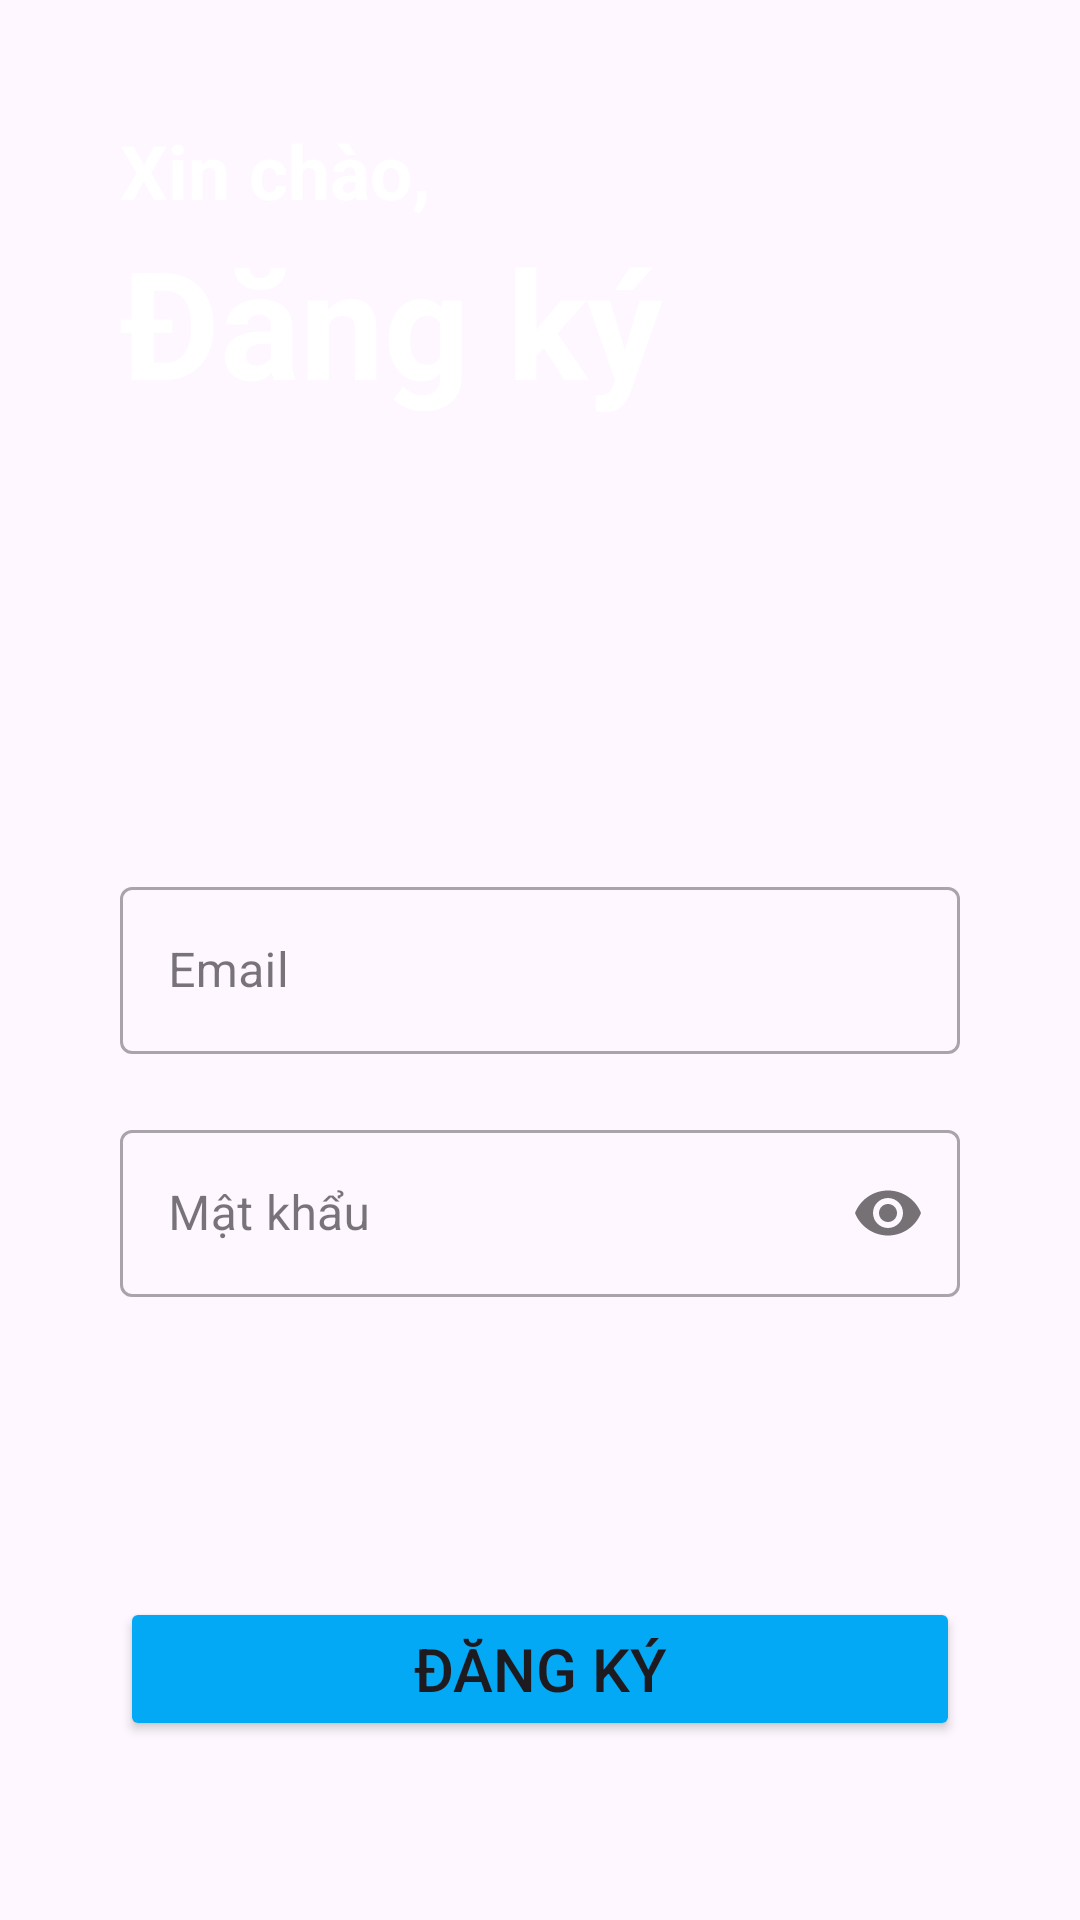

Layout XML and referenced resources for this Android screen:
<!-- AndroidManifest.xml: application theme Theme.MyApp -->
<!-- res/layout/activity_register_page.xml -->
<?xml version="1.0" encoding="utf-8"?>
<LinearLayout xmlns:android="http://schemas.android.com/apk/res/android"
    xmlns:app="http://schemas.android.com/apk/res-auto"
    xmlns:tools="http://schemas.android.com/tools"
    android:id="@+id/main"
    android:layout_width="match_parent"
    android:layout_height="match_parent"
    android:background="@drawable/screen"
    android:orientation="vertical"
    android:padding="40dp"
    tools:context=".ui.login.RegisterPageActivity">

    <TextView
        android:id="@+id/text"
        android:layout_width="match_parent"
        android:layout_height="wrap_content"
        android:text="@string/hello"
        android:textColor="#FFFFFF"
        android:textSize="25sp"
        android:textStyle="bold" />

    <TextView
        android:id="@+id/textView"
        android:layout_width="match_parent"
        android:layout_height="wrap_content"
        android:text="@string/sign_up"
        android:textColor="#FFFFFF"
        android:textSize="50sp"
        android:textStyle="bold" />

    <com.google.android.material.textfield.TextInputLayout
        style="@style/Widget.MaterialComponents.TextInputLayout.OutlinedBox"
        android:layout_width="match_parent"
        android:layout_height="wrap_content"
        android:layout_marginTop="150dp">

        <com.google.android.material.textfield.TextInputEditText
            android:id="@+id/email"
            android:layout_width="match_parent"
            android:layout_height="wrap_content"
            android:hint="Email" />
    </com.google.android.material.textfield.TextInputLayout>

    <com.google.android.material.textfield.TextInputLayout
        style="@style/Widget.MaterialComponents.TextInputLayout.OutlinedBox"
        android:layout_width="match_parent"
        android:layout_height="wrap_content"
        android:layout_marginTop="20dp"
        app:passwordToggleEnabled="true">

        <com.google.android.material.textfield.TextInputEditText
            android:id="@+id/password"
            android:layout_width="match_parent"
            android:layout_height="wrap_content"
            android:hint="@string/password"
            android:inputType="textPassword" />
    </com.google.android.material.textfield.TextInputLayout>

    <Button
        android:id="@+id/sign_in"
        android:layout_width="match_parent"
        android:layout_height="wrap_content"
        android:layout_marginTop="100dp"
        android:text="@string/sign_up"
        android:textSize="20sp"
        android:backgroundTint="#03A9F4"
        app:rippleColor="#3F51B5"/>

    <LinearLayout
        android:layout_width="match_parent"
        android:layout_height="wrap_content"
        android:layout_gravity="center"
        android:layout_marginTop="20dp"
        android:gravity="center"
        android:orientation="horizontal">

        <TextView
            android:id="@+id/textView2"
            android:layout_width="wrap_content"
            android:layout_height="wrap_content"
            android:text="@string/already_have_account"
            android:textSize="15sp"
            android:textStyle="bold" />

        <TextView
            android:id="@+id/sign_up"
            android:layout_width="wrap_content"
            android:layout_height="wrap_content"
            android:text="@string/sign_in"
            android:textColor="#03A9F4"
            android:textSize="15sp"
            android:textStyle="bold" />
    </LinearLayout>

</LinearLayout>
<!-- resources referenced by this layout -->
<resources>
  <string name="already_have_account">Đã có tài khoản? </string>"
  
      //logbook
  <string name="hello">Xin chào, </string>
  <string name="password">Mật khẩu</string>
  <string name="sign_in">Đăng nhập</string>
  <string name="sign_up">Đăng ký</string>
  <style name="Theme.MyApp" parent="Base.Theme.MyApp" />
  <style name="Base.Theme.MyApp" parent="Theme.Material3.DayNight.NoActionBar">
          
          
  
      </style>
</resources>
